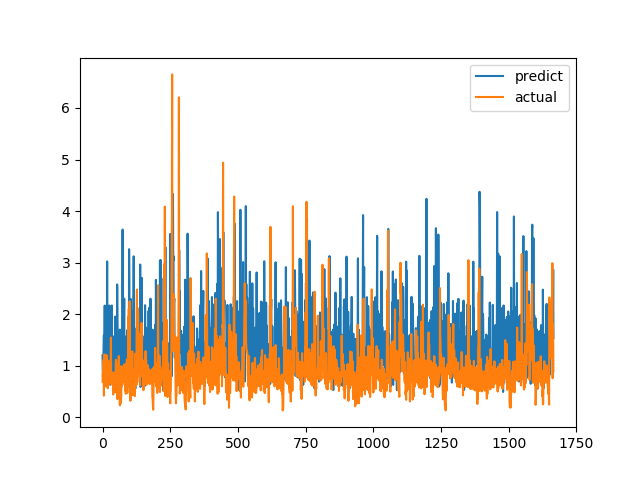

Values plotted in this chart, from the file beside it:
predict, actual
1.201, 0.6915
0.8815, 0.8558
0.8134, 0.7094
1.132, 1.015
1.378, 1.116
1.587, 0.4183
1.154, 1.002
1.737, 1.219
2.166, 1.143
1.402, 0.6528
1.232, 0.6747
1.771, 0.601
1.37, 0.6695
1.264, 0.6538
1.311, 0.7814
1.078, 1.206
1.305, 0.8469
3.023, 0.8286
0.9958, 0.6482
1.133, 0.5624
1.143, 0.7183
1.536, 1.1
0.8731, 0.9542
1.299, 0.729
1.248, 0.6694
2.168, 0.8631
1.381, 0.6465
1.693, 0.8223
0.6288, 0.9236
1.84, 0.8301
0.6853, 1.067
1.356, 1.546
1.064, 0.6827
1.006, 0.6386
2.168, 0.6464
1.098, 0.6881
0.8787, 0.7274
0.8656, 0.65
1.572, 0.8694
1.482, 0.4409
1.022, 0.4519
1.206, 0.7575
0.7863, 0.4952
1.134, 0.6851
0.8119, 0.7244
0.5502, 0.8654
1.228, 0.74
1.953, 0.8071
1.712, 0.8204
0.8719, 1.114
1.029, 1.109
1.035, 0.4751
0.713, 1.039
0.9565, 0.9458
2.577, 0.7878
1.876, 0.3505
1.546, 0.9368
0.5857, 0.9868
1.373, 0.647
0.9739, 1.03
... 1,606 more rows
